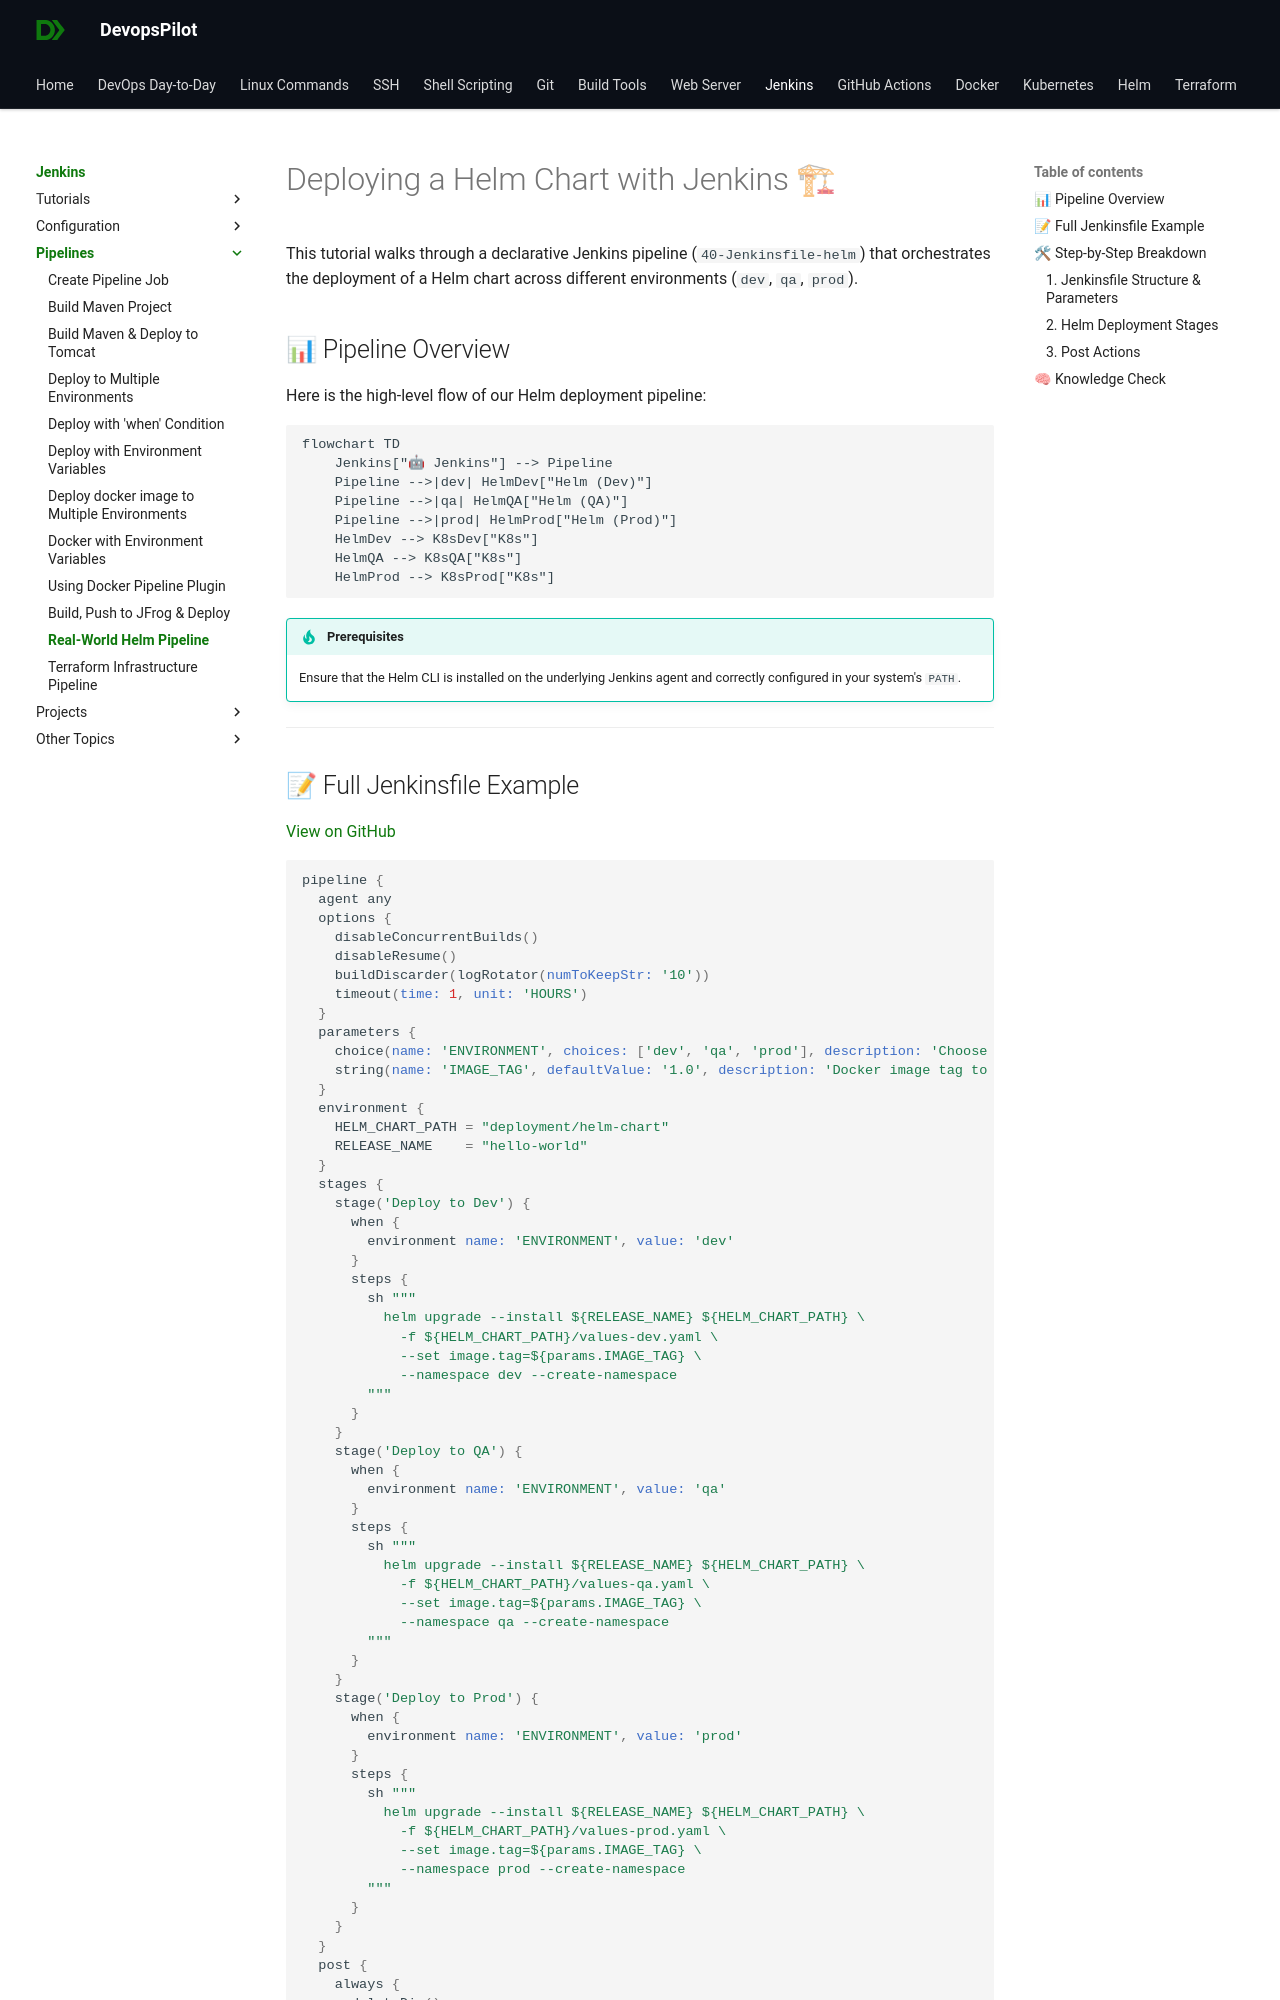

repository: devopspilot1/devopspilot1.github.io · page: jenkins/pipelines/helm-pipeline/index.html · generator: mkdocs

---
title: Deploying with Helm Pipeline
description: Step-by-step guide for a Jenkins pipeline that deploys a Helm chart to Kubernetes across multiple environments.
---

# Deploying a Helm Chart with Jenkins 🏗

This tutorial walks through a declarative Jenkins pipeline (`40-Jenkinsfile-helm`) that orchestrates the deployment of a Helm chart across different environments (`dev`, `qa`, `prod`).

## 📊 Pipeline Overview

Here is the high-level flow of our Helm deployment pipeline:

```mermaid
flowchart TD
    Jenkins["🤖 Jenkins"] --> Pipeline
    Pipeline -->|dev| HelmDev["Helm (Dev)"]
    Pipeline -->|qa| HelmQA["Helm (QA)"]
    Pipeline -->|prod| HelmProd["Helm (Prod)"]
    HelmDev --> K8sDev["K8s"]
    HelmQA --> K8sQA["K8s"]
    HelmProd --> K8sProd["K8s"]
```

!!! tip "Prerequisites"
    Ensure that the Helm CLI is installed on the underlying Jenkins agent and correctly configured in your system's `PATH`.

---
